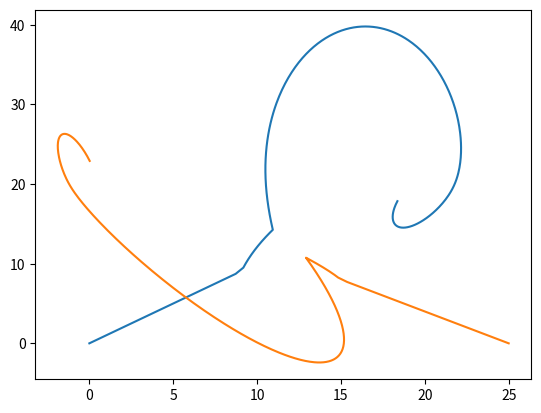

Write Python code to recreate this figure.
#!/usr/bin/env python
from collections import namedtuple

import numpy as np
from matplotlib import pyplot as plt


# time within which agent should reach his preferred speed
TAU = 10

# steepness of the repulsive potential
STEEPNESS = 2


Point = namedtuple('Point', ['x', 'y'])


class Wall:
    def __init__(self, p1, p2):
        if p1 < p2:
            self.p1 = p1
            self.p2 = p2
        else:
            self.p1 = p2
            self.p2 = p1

        # calc coefficients of line equation (y = ax + b) going through points
        self.a = (p1.y - p2.y) / (p1.x - p2.x)
        self.b = (p1.x * p2.y - p2.x * p1.y) / (p1.x - p2.x)

    def calc_dist_and_norm_vec(self, point):
        """Get shortest distance from given point to the wall
        and normal vector of the wall.

                     o (x2, y2)
                    /
                   /
         (x0, y0) o
                 /
                /         o point(x3, y3)
               /
              o (x1, y1)

        :param point: point for which calculate the shortest dist to the wall
        :return: shortest distance to the wall and wall normal vector
        """
        a, b = self.a, self.b
        x3, y3 = point.x, point.y

        # calc crossing point between wall and
        # orthogonal line going through (x3, y3)
        x0 = (a * y3 + x3 - a * b) / (a**2 + 1)
        y0 = (a**2 * y3 + a * x3 + b) / (a**2 + 1)

        dist = np.sqrt((x3 - x0)**2 + (y3 - y0)**2)
        norm_vec = np.array([(x3 - x0), (y3 - y0)]) / dist

        # shortest distance to the wall is distance to start/end point
        # if crossing point lies beyond them
        if x0 < self.p1.x:
            dist = np.sqrt((x3 - self.p1.x)**2 + (y3 - self.p1.y)**2)
        elif x0 > self.p2.x:
            dist = np.sqrt((x3 - self.p2.x)**2 + (y3 - self.p2.y)**2)

        return dist, norm_vec


class Pedestrian:
    def __init__(self, start, goal, v_init, r=2, pref_speed=3, max_speed=5,
                 safe_dist=2, psych_dist=2, anticipation_time=1,
                 pedestrians_to_avoid=3):
        """

        :param start: agent initial position
        :param goal: agent destination
        :param v_init: agent initial velocity
        :param r: agent radius (pedestrian is modeled as a disc)
        :param pref_speed: the speed at which agent prefers to move
        :param max_speed: agent maximal speed ( ||v|| < max_speed)
        :param safe_dist: safe distance that agent prefers to keep from buildings
        :param psych_dist: distance defining personal space of the pedestrian
        :param anticipation_time: time within which agent resolves potential collisions
        :param pedestrians_to_avoid: time within which agent resolves potential collisions
        """
        self.pos = start
        self.goal = goal
        self.r = r
        self.v = v_init
        self.v_des = v_init
        self.pref_speed = pref_speed
        self.max_speed = max_speed
        self.safe_dist = safe_dist
        self.psych_dist = psych_dist
        self.anticipation_time = anticipation_time
        self.pedestrians_to_avoid = pedestrians_to_avoid

    def calc_goal_force(self):
        norm_vec = self.goal - self.pos
        norm_vec /= np.linalg.norm(norm_vec)

        return (1 / TAU) * (self.pref_speed * norm_vec - self.v)

    def calc_repulsive_force(self, walls):
        force = np.zeros(self.v.shape)
        for wall in walls:
            wall_dist, wall_norm_vec = wall.calc_dist_and_norm_vec(Point(*self.pos))
            if wall_dist - self.r < self.safe_dist:
                numerator = (self.safe_dist + self.r - wall_dist)
                denominator = (wall_dist - self.r)**STEEPNESS
                force += wall_norm_vec * numerator / denominator

        return force

    def calc_v_des(self, walls, pedestrians, dt):
        if not self.has_arrived():
            goal_force = self.calc_goal_force()
            repulsive_force = self.calc_repulsive_force(walls)

            v_des = self.v + (goal_force + repulsive_force) * dt
            v_des = self._limit_velocity(v_des)

            self.v_des = self.avoid2(v_des, pedestrians)
        else:
            self.v_des = np.array([0, 0])

    def avoid1(self, v_des, pedestrians):
        on_collision = []
        for pedestrian in pedestrians:
            collision_time = self._check_collision(v_des, pedestrian)
            if collision_time is not None:
                on_collision.append((collision_time, pedestrian))

        on_collision.sort(key=lambda x: x[0])
        on_collision = on_collision[:self.pedestrians_to_avoid]
        #TODO

    def avoid2(self, v_des, pedestrians):
        on_collision = []
        for pedestrian in pedestrians:
            collision_time = self._check_collision(v_des, pedestrian)
            if collision_time is not None:
                on_collision.append((collision_time, pedestrian))

        while on_collision:
            (collision_time, fst), *rest = on_collision
            c_i = self.pos + collision_time * v_des
            c_j = fst.pos + collision_time * fst.v

            unit_vec = c_i - c_j
            unit_vec /= np.linalg.norm(unit_vec)

            D = np.linalg.norm(c_i - self.pos) + np.linalg.norm(c_i - c_j) - self.r - fst.r
            v_des = self._limit_velocity(v_des + (1/D)*unit_vec)

            on_collision = []
            for _, pedestrian in rest:
                collision_time = self._check_collision(v_des, pedestrian)
                if collision_time is not None:
                    on_collision.append((collision_time, pedestrian))

        return v_des

    def move(self, dt):
        self.v = self.v_des
        self.pos += self.v * dt

    def _limit_velocity(self, velocity):
        if np.linalg.norm(velocity) > self.max_speed:
            return self.max_speed * velocity / np.linalg.norm(velocity)
        else:
            return velocity

    def _check_collision(self, v_des, pedestrian):
        if pedestrian is self:
            return None

        v = v_des - pedestrian.v
        x_ji = pedestrian.pos - self.pos

        a = np.sum(v**2)
        b = -2 * np.sum(x_ji * v)
        c = np.sum(x_ji**2) - (self.psych_dist + pedestrian.r)**2

        delta = np.sqrt(b**2 - 4 * a * c)

        t_1 = (-b - delta) / (2 * a)
        t_2 = (-b + delta) / (2 * a)

        if t_1 < 0 < t_2 or t_2 < 0 < t_1:
            return 0
        elif t_1 >= 0 and t_2 >= 0:
            collision_time = min(t_1, t_2)
            if collision_time <= self.anticipation_time:
                return collision_time
        else:
            return None

    def has_arrived(self):
        return np.linalg.norm(self.goal - self.pos) < 0.001


def run_simulation(pedestrians, walls, dt):
    # move pedestrains
    t = 0
    history = []
    while not all([p.has_arrived() for p in pedestrians]) and t < 500:
        xs = []
        ys = []
        for p in pedestrians:
            p.calc_v_des(walls, pedestrians, dt)
        for p in pedestrians:
            p.move(dt)
            xs.append(p.pos[0])
            ys.append(p.pos[1])
        # for i, p in enumerate(pedestrians):
        #     print(i, p.pos)

        history.append((xs, ys))
        t += 1

    # static plot
    for wall in walls:
        xs = [wall.p1.x, wall.p2.x]
        ys = [wall.p1.y, wall.p2.y]
        plt.plot(xs, ys)

    for i in range(len(pedestrians)):
        xs = [epoch[0][i] for epoch in history]
        ys = [epoch[1][i] for epoch in history]
        plt.plot(xs, ys)
    plt.show()


def wall_test():
    pedestrians = [
        Pedestrian(start=np.array([10.0, 0.0]), goal=np.array([28.0, 20.0]),
                   v_init=np.array([0.0, 0.0]))
    ]

    walls = [
        Wall(Point(0, 10), Point(20, 10))
    ]

    run_simulation(pedestrians, walls, 0.1)


def pedestrians_test():
    pedestrians = [
        Pedestrian(np.array([0.0, 0.0]), np.array([20.0, 20.0]), np.array([0.0, 0.0]), max_speed=10),
        Pedestrian(np.array([25.0, 0.0]), np.array([0.0, 20.0]), np.array([0.0, 0.0]))
    ]

    run_simulation(pedestrians, [], 0.1)


# wall_test()
pedestrians_test()
